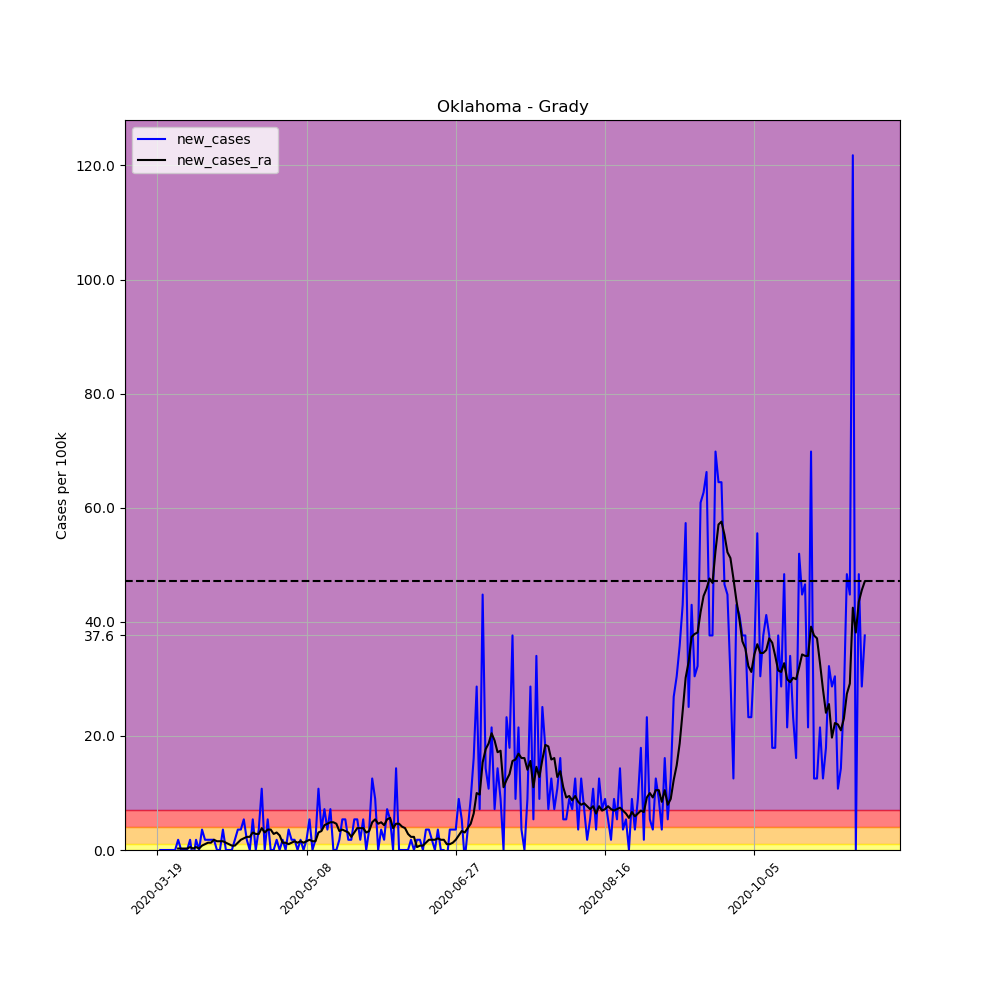

Values plotted in this chart, from the file beside it:
, date, county, state, fips, cases, deaths, COUNTY, STNAME, CTYNAME, POPESTIMATE2019, per_100k, per_100k_ra, new_cases, new_cases_ra
176402, 2020-03-19, Grady, Oklahoma, 40051, 1, 0, 51, Oklahoma, Grady, 55834, 1.791, , , 
176403, 2020-03-20, Grady, Oklahoma, 40051, 1, 0, 51, Oklahoma, Grady, 55834, 1.791, , 0.0, 
176404, 2020-03-21, Grady, Oklahoma, 40051, 1, 0, 51, Oklahoma, Grady, 55834, 1.791, , 0.0, 
176405, 2020-03-22, Grady, Oklahoma, 40051, 1, 0, 51, Oklahoma, Grady, 55834, 1.791, , 0.0, 
176406, 2020-03-23, Grady, Oklahoma, 40051, 1, 0, 51, Oklahoma, Grady, 55834, 1.791, , 0.0, 
176407, 2020-03-24, Grady, Oklahoma, 40051, 1, 0, 51, Oklahoma, Grady, 55834, 1.791, , 0.0, 
176408, 2020-03-25, Grady, Oklahoma, 40051, 1, 0, 51, Oklahoma, Grady, 55834, 1.791, 1.791, 0.0, 
176409, 2020-03-26, Grady, Oklahoma, 40051, 2, 0, 51, Oklahoma, Grady, 55834, 3.582, 2.047, 1.791, 0.2559
176410, 2020-03-27, Grady, Oklahoma, 40051, 2, 0, 51, Oklahoma, Grady, 55834, 3.582, 2.303, 0.0, 0.2559
176411, 2020-03-28, Grady, Oklahoma, 40051, 2, 0, 51, Oklahoma, Grady, 55834, 3.582, 2.559, 0.0, 0.2559
176412, 2020-03-29, Grady, Oklahoma, 40051, 2, 0, 51, Oklahoma, Grady, 55834, 3.582, 2.814, 0.0, 0.2559
176413, 2020-03-30, Grady, Oklahoma, 40051, 3, 0, 51, Oklahoma, Grady, 55834, 5.373, 3.326, 1.791, 0.5117
176414, 2020-03-31, Grady, Oklahoma, 40051, 2, 0, 51, Oklahoma, Grady, 55834, 3.582, 3.582, -1.791, 0.2559
176415, 2020-04-01, Grady, Oklahoma, 40051, 3, 0, 51, Oklahoma, Grady, 55834, 5.373, 4.094, 1.791, 0.5117
176416, 2020-04-02, Grady, Oklahoma, 40051, 3, 0, 51, Oklahoma, Grady, 55834, 5.373, 4.35, 0.0, 0.2559
176417, 2020-04-03, Grady, Oklahoma, 40051, 5, 0, 51, Oklahoma, Grady, 55834, 8.955, 5.117, 3.582, 0.7676
176418, 2020-04-04, Grady, Oklahoma, 40051, 6, 0, 51, Oklahoma, Grady, 55834, 10.75, 6.141, 1.791, 1.023
176419, 2020-04-05, Grady, Oklahoma, 40051, 7, 0, 51, Oklahoma, Grady, 55834, 12.54, 7.42, 1.791, 1.279
176420, 2020-04-06, Grady, Oklahoma, 40051, 8, 0, 51, Oklahoma, Grady, 55834, 14.33, 8.699, 1.791, 1.279
176421, 2020-04-07, Grady, Oklahoma, 40051, 9, 0, 51, Oklahoma, Grady, 55834, 16.12, 10.49, 1.791, 1.791
176422, 2020-04-08, Grady, Oklahoma, 40051, 9, 0, 51, Oklahoma, Grady, 55834, 16.12, 12.03, 0.0, 1.535
176423, 2020-04-09, Grady, Oklahoma, 40051, 9, 0, 51, Oklahoma, Grady, 55834, 16.12, 13.56, 0.0, 1.535
176424, 2020-04-10, Grady, Oklahoma, 40051, 11, 0, 51, Oklahoma, Grady, 55834, 19.7, 15.1, 3.582, 1.535
176425, 2020-04-11, Grady, Oklahoma, 40051, 11, 0, 51, Oklahoma, Grady, 55834, 19.7, 16.38, 0.0, 1.279
176426, 2020-04-12, Grady, Oklahoma, 40051, 11, 0, 51, Oklahoma, Grady, 55834, 19.7, 17.4, 0.0, 1.023
176427, 2020-04-13, Grady, Oklahoma, 40051, 11, 0, 51, Oklahoma, Grady, 55834, 19.7, 18.17, 0.0, 0.7676
176428, 2020-04-14, Grady, Oklahoma, 40051, 12, 0, 51, Oklahoma, Grady, 55834, 21.49, 18.93, 1.791, 0.7676
176429, 2020-04-15, Grady, Oklahoma, 40051, 14, 1, 51, Oklahoma, Grady, 55834, 25.07, 20.21, 3.582, 1.279
176430, 2020-04-16, Grady, Oklahoma, 40051, 16, 1, 51, Oklahoma, Grady, 55834, 28.66, 22, 3.582, 1.791
176431, 2020-04-17, Grady, Oklahoma, 40051, 19, 1, 51, Oklahoma, Grady, 55834, 34.03, 24.05, 5.373, 2.047
176432, 2020-04-18, Grady, Oklahoma, 40051, 20, 1, 51, Oklahoma, Grady, 55834, 35.82, 26.35, 1.791, 2.303
176433, 2020-04-19, Grady, Oklahoma, 40051, 20, 1, 51, Oklahoma, Grady, 55834, 35.82, 28.66, 0.0, 2.303
176434, 2020-04-20, Grady, Oklahoma, 40051, 23, 1, 51, Oklahoma, Grady, 55834, 41.19, 31.73, 5.373, 3.07
176435, 2020-04-21, Grady, Oklahoma, 40051, 23, 1, 51, Oklahoma, Grady, 55834, 41.19, 34.54, 0.0, 2.814
176436, 2020-04-22, Grady, Oklahoma, 40051, 25, 1, 51, Oklahoma, Grady, 55834, 44.78, 37.36, 3.582, 2.814
176437, 2020-04-23, Grady, Oklahoma, 40051, 31, 1, 51, Oklahoma, Grady, 55834, 55.52, 41.19, 10.75, 3.838
176438, 2020-04-24, Grady, Oklahoma, 40051, 31, 1, 51, Oklahoma, Grady, 55834, 55.52, 44.26, 0.0, 3.07
176439, 2020-04-25, Grady, Oklahoma, 40051, 34, 1, 51, Oklahoma, Grady, 55834, 60.89, 47.85, 5.373, 3.582
176440, 2020-04-26, Grady, Oklahoma, 40051, 34, 1, 51, Oklahoma, Grady, 55834, 60.89, 51.43, 0.0, 3.582
176441, 2020-04-27, Grady, Oklahoma, 40051, 34, 1, 51, Oklahoma, Grady, 55834, 60.89, 54.24, 0.0, 2.814
176442, 2020-04-28, Grady, Oklahoma, 40051, 35, 1, 51, Oklahoma, Grady, 55834, 62.69, 57.31, 1.791, 3.07
176443, 2020-04-29, Grady, Oklahoma, 40051, 35, 1, 51, Oklahoma, Grady, 55834, 62.69, 59.87, 0.0, 2.559
176444, 2020-04-30, Grady, Oklahoma, 40051, 36, 2, 51, Oklahoma, Grady, 55834, 64.48, 61.15, 1.791, 1.279
176445, 2020-05-01, Grady, Oklahoma, 40051, 36, 2, 51, Oklahoma, Grady, 55834, 64.48, 62.43, 0.0, 1.279
176446, 2020-05-02, Grady, Oklahoma, 40051, 38, 2, 51, Oklahoma, Grady, 55834, 68.06, 63.45, 3.582, 1.023
176447, 2020-05-03, Grady, Oklahoma, 40051, 39, 2, 51, Oklahoma, Grady, 55834, 69.85, 64.73, 1.791, 1.279
176448, 2020-05-04, Grady, Oklahoma, 40051, 40, 2, 51, Oklahoma, Grady, 55834, 71.64, 66.27, 1.791, 1.535
176449, 2020-05-05, Grady, Oklahoma, 40051, 40, 2, 51, Oklahoma, Grady, 55834, 71.64, 67.55, 0.0, 1.279
176450, 2020-05-06, Grady, Oklahoma, 40051, 41, 2, 51, Oklahoma, Grady, 55834, 73.43, 69.08, 1.791, 1.535
176451, 2020-05-07, Grady, Oklahoma, 40051, 41, 2, 51, Oklahoma, Grady, 55834, 73.43, 70.36, 0.0, 1.279
176452, 2020-05-08, Grady, Oklahoma, 40051, 42, 2, 51, Oklahoma, Grady, 55834, 75.22, 71.9, 1.791, 1.535
176453, 2020-05-09, Grady, Oklahoma, 40051, 45, 2, 51, Oklahoma, Grady, 55834, 80.6, 73.69, 5.373, 1.791
176454, 2020-05-10, Grady, Oklahoma, 40051, 45, 2, 51, Oklahoma, Grady, 55834, 80.6, 75.22, 0.0, 1.535
176455, 2020-05-11, Grady, Oklahoma, 40051, 46, 2, 51, Oklahoma, Grady, 55834, 82.39, 76.76, 1.791, 1.535
176456, 2020-05-12, Grady, Oklahoma, 40051, 52, 2, 51, Oklahoma, Grady, 55834, 93.13, 79.83, 10.75, 3.07
176457, 2020-05-13, Grady, Oklahoma, 40051, 54, 2, 51, Oklahoma, Grady, 55834, 96.72, 83.15, 3.582, 3.326
176458, 2020-05-14, Grady, Oklahoma, 40051, 58, 2, 51, Oklahoma, Grady, 55834, 103.9, 87.5, 7.164, 4.35
176459, 2020-05-15, Grady, Oklahoma, 40051, 60, 2, 51, Oklahoma, Grady, 55834, 107.5, 92.11, 3.582, 4.605
176460, 2020-05-16, Grady, Oklahoma, 40051, 64, 2, 51, Oklahoma, Grady, 55834, 114.6, 96.97, 7.164, 4.861
176461, 2020-05-17, Grady, Oklahoma, 40051, 64, 2, 51, Oklahoma, Grady, 55834, 114.6, 101.8, 0.0, 4.861
... 178 more rows
